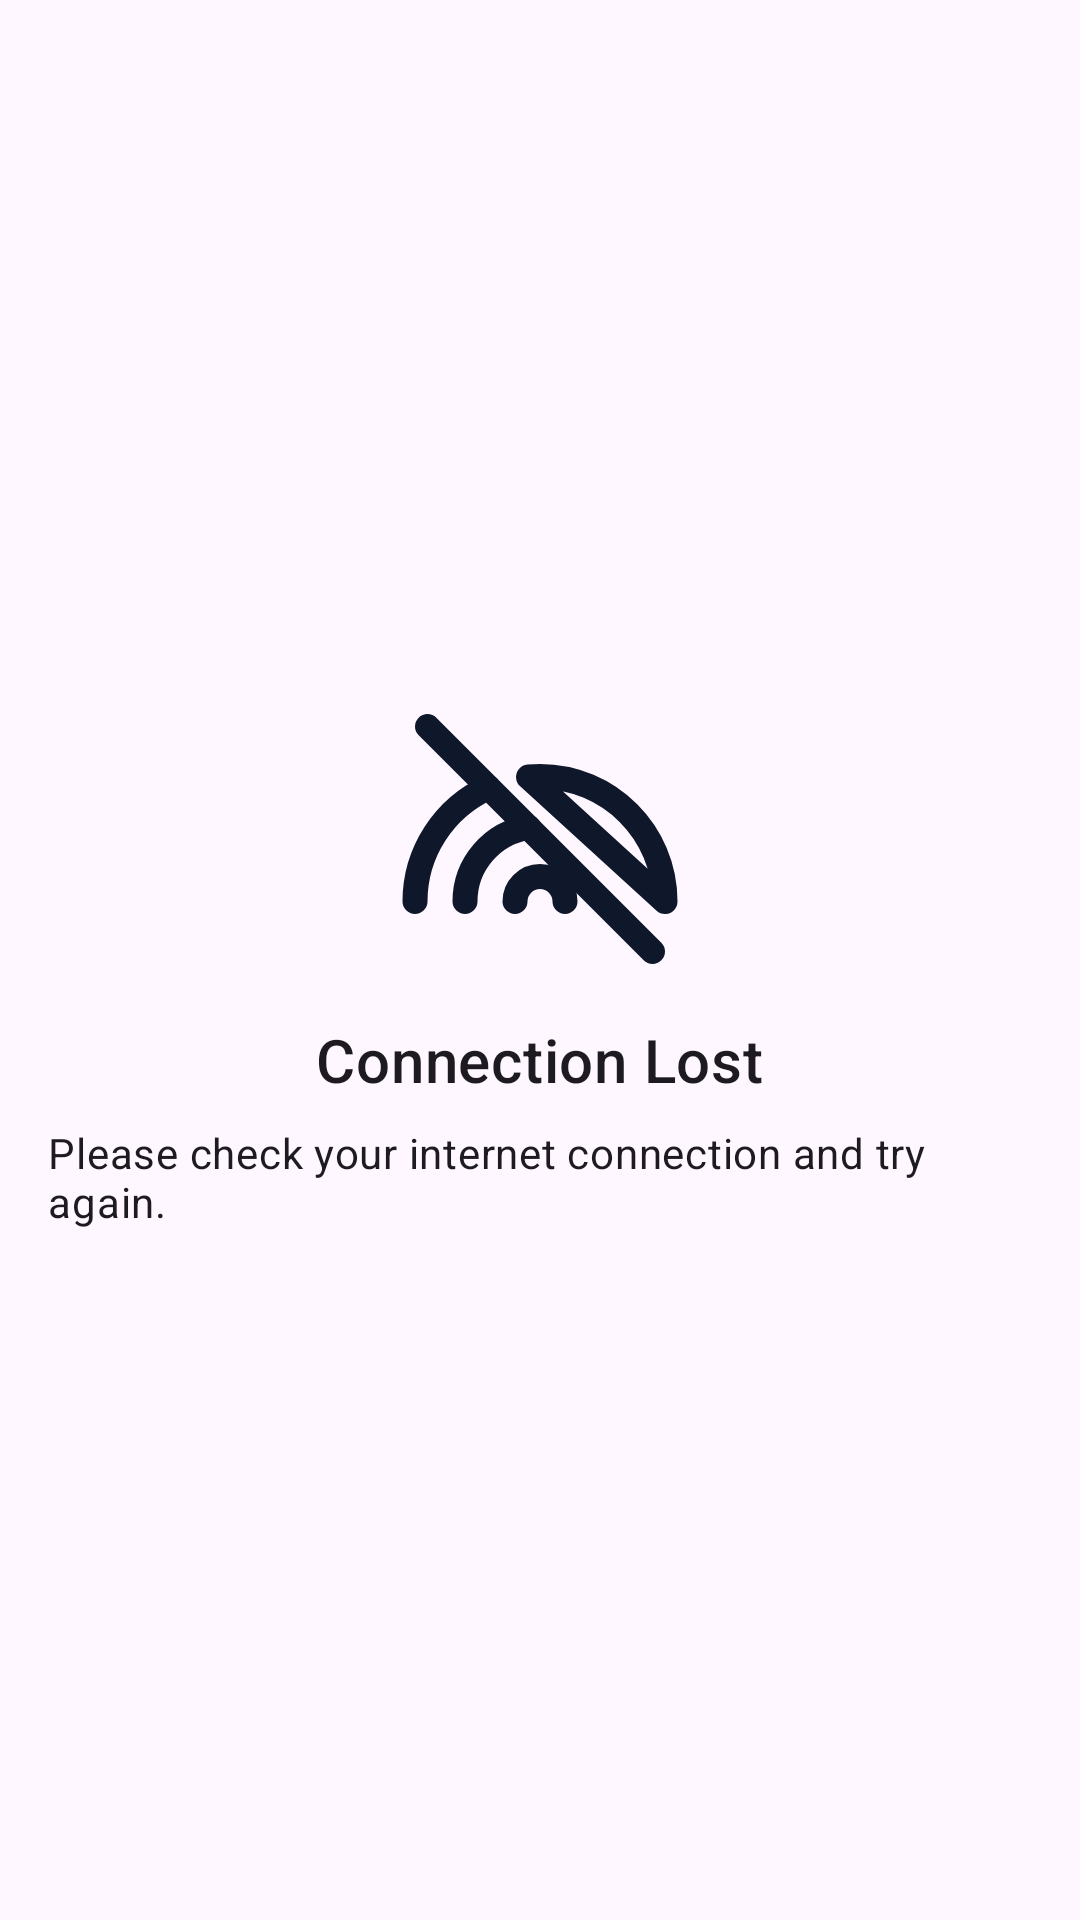

The Android layout XML behind this screen, and the referenced resources:
<!-- AndroidManifest.xml: application theme Theme.Bondoman -->
<!-- res/layout/popup_connection_lost.xml -->
<?xml version="1.0" encoding="utf-8"?>
<RelativeLayout xmlns:android="http://schemas.android.com/apk/res/android"
    android:id="@+id/scan_conn_lost"
    android:layout_width="match_parent"
    android:layout_height="match_parent"
    android:gravity="center"
    android:padding="16dp">

    <ImageView
        android:id="@+id/image"
        android:layout_width="wrap_content"
        android:layout_height="wrap_content"
        android:layout_centerInParent="true"
        android:src="@drawable/rainbow_off" />

    <TextView
        android:id="@+id/title"
        android:layout_width="wrap_content"
        android:layout_height="wrap_content"
        android:layout_below="@id/image"
        android:layout_centerHorizontal="true"
        android:layout_marginTop="10dp"
        android:text="Connection Lost"
        android:textAppearance="?attr/textAppearanceHeadline6" />

    <TextView
        android:id="@+id/message"
        android:layout_width="wrap_content"
        android:layout_height="wrap_content"
        android:layout_below="@id/title"
        android:layout_centerHorizontal="true"
        android:layout_marginTop="8dp"
        android:text="Please check your internet connection and try again."
        android:textAppearance="?attr/textAppearanceBody2" />



</RelativeLayout>
<!-- resources referenced by this layout -->
<resources>
  <!-- drawable rainbow_off (drawable) -->
  <vector android:height="100dp" android:viewportHeight="24"
      android:viewportWidth="24" android:width="100dp" xmlns:android="http://schemas.android.com/apk/res/android">
      <group>
          <clip-path android:pathData="M0,0h24v24h-24z"/>
          <path android:fillColor="#00000000"
              android:pathData="M7.878,7.886C6.126,8.679 4.639,9.961 3.597,11.577C2.554,13.194 2,15.076 2,17M22,17C22,11.477 17.523,7 12,7C11.692,7 11.387,7.014 11.086,7.041L22,17Z"
              android:strokeColor="#0F172A" android:strokeLineCap="round"
              android:strokeLineJoin="round" android:strokeWidth="2"/>
          <path android:fillColor="#00000000"
              android:pathData="M11.088,11.069C9.671,11.287 8.38,12.005 7.446,13.093C6.513,14.181 6,15.567 6,17"
              android:strokeColor="#0F172A" android:strokeLineCap="round"
              android:strokeLineJoin="round" android:strokeWidth="2"/>
          <path android:fillColor="#00000000"
              android:pathData="M14,17C14,16.47 13.789,15.961 13.414,15.586C13.039,15.211 12.53,15 12,15C11.47,15 10.961,15.211 10.586,15.586C10.211,15.961 10,16.47 10,17"
              android:strokeColor="#0F172A" android:strokeLineCap="round"
              android:strokeLineJoin="round" android:strokeWidth="2"/>
          <path android:fillColor="#00000000"
              android:pathData="M3,3L21,21" android:strokeColor="#0F172A"
              android:strokeLineCap="round" android:strokeLineJoin="round" android:strokeWidth="2"/>
      </group>
  </vector>
  <style name="Theme.Bondoman" parent="Base.Theme.Bondoman" />
  <style name="Base.Theme.Bondoman" parent="Theme.Material3.DayNight.NoActionBar">
      </style>
</resources>
